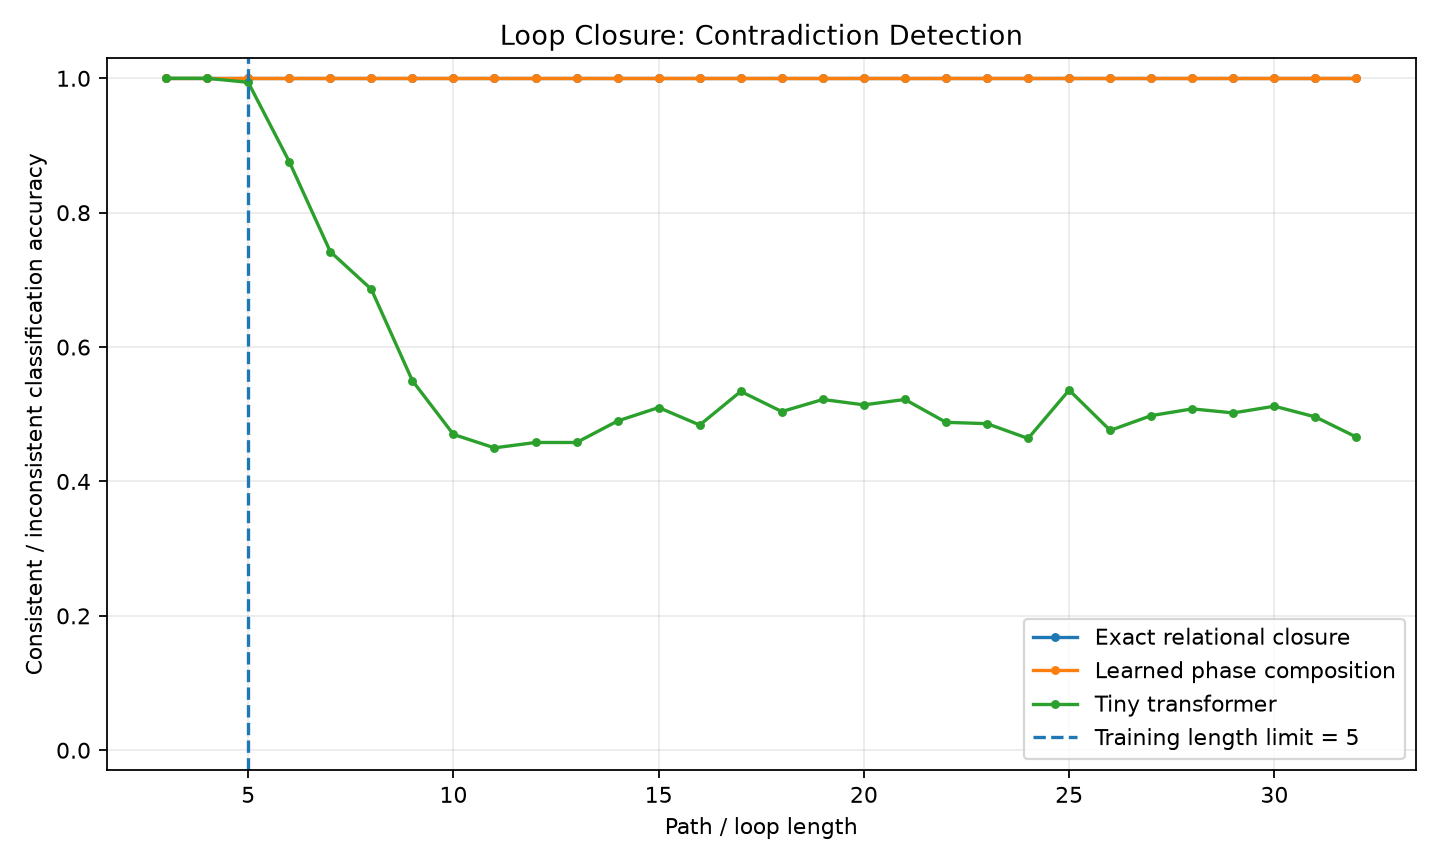

Values plotted in this chart, from the file beside it:
length, exact, phase, transformer
3, 1.0, 1.0, 1.0
4, 1.0, 1.0, 1.0
5, 1.0, 1.0, 0.994
6, 1.0, 1.0, 0.876
7, 1.0, 1.0, 0.742
8, 1.0, 1.0, 0.686
9, 1.0, 1.0, 0.55
10, 1.0, 1.0, 0.47
11, 1.0, 1.0, 0.45
12, 1.0, 1.0, 0.458
13, 1.0, 1.0, 0.458
14, 1.0, 1.0, 0.49
15, 1.0, 1.0, 0.51
16, 1.0, 1.0, 0.484
17, 1.0, 1.0, 0.534
18, 1.0, 1.0, 0.504
19, 1.0, 1.0, 0.522
20, 1.0, 1.0, 0.514
21, 1.0, 1.0, 0.522
22, 1.0, 1.0, 0.488
23, 1.0, 1.0, 0.486
24, 1.0, 1.0, 0.464
25, 1.0, 1.0, 0.536
26, 1.0, 1.0, 0.476
27, 1.0, 1.0, 0.498
28, 1.0, 1.0, 0.508
29, 1.0, 1.0, 0.502
30, 1.0, 1.0, 0.512
31, 1.0, 1.0, 0.496
32, 1.0, 1.0, 0.466
